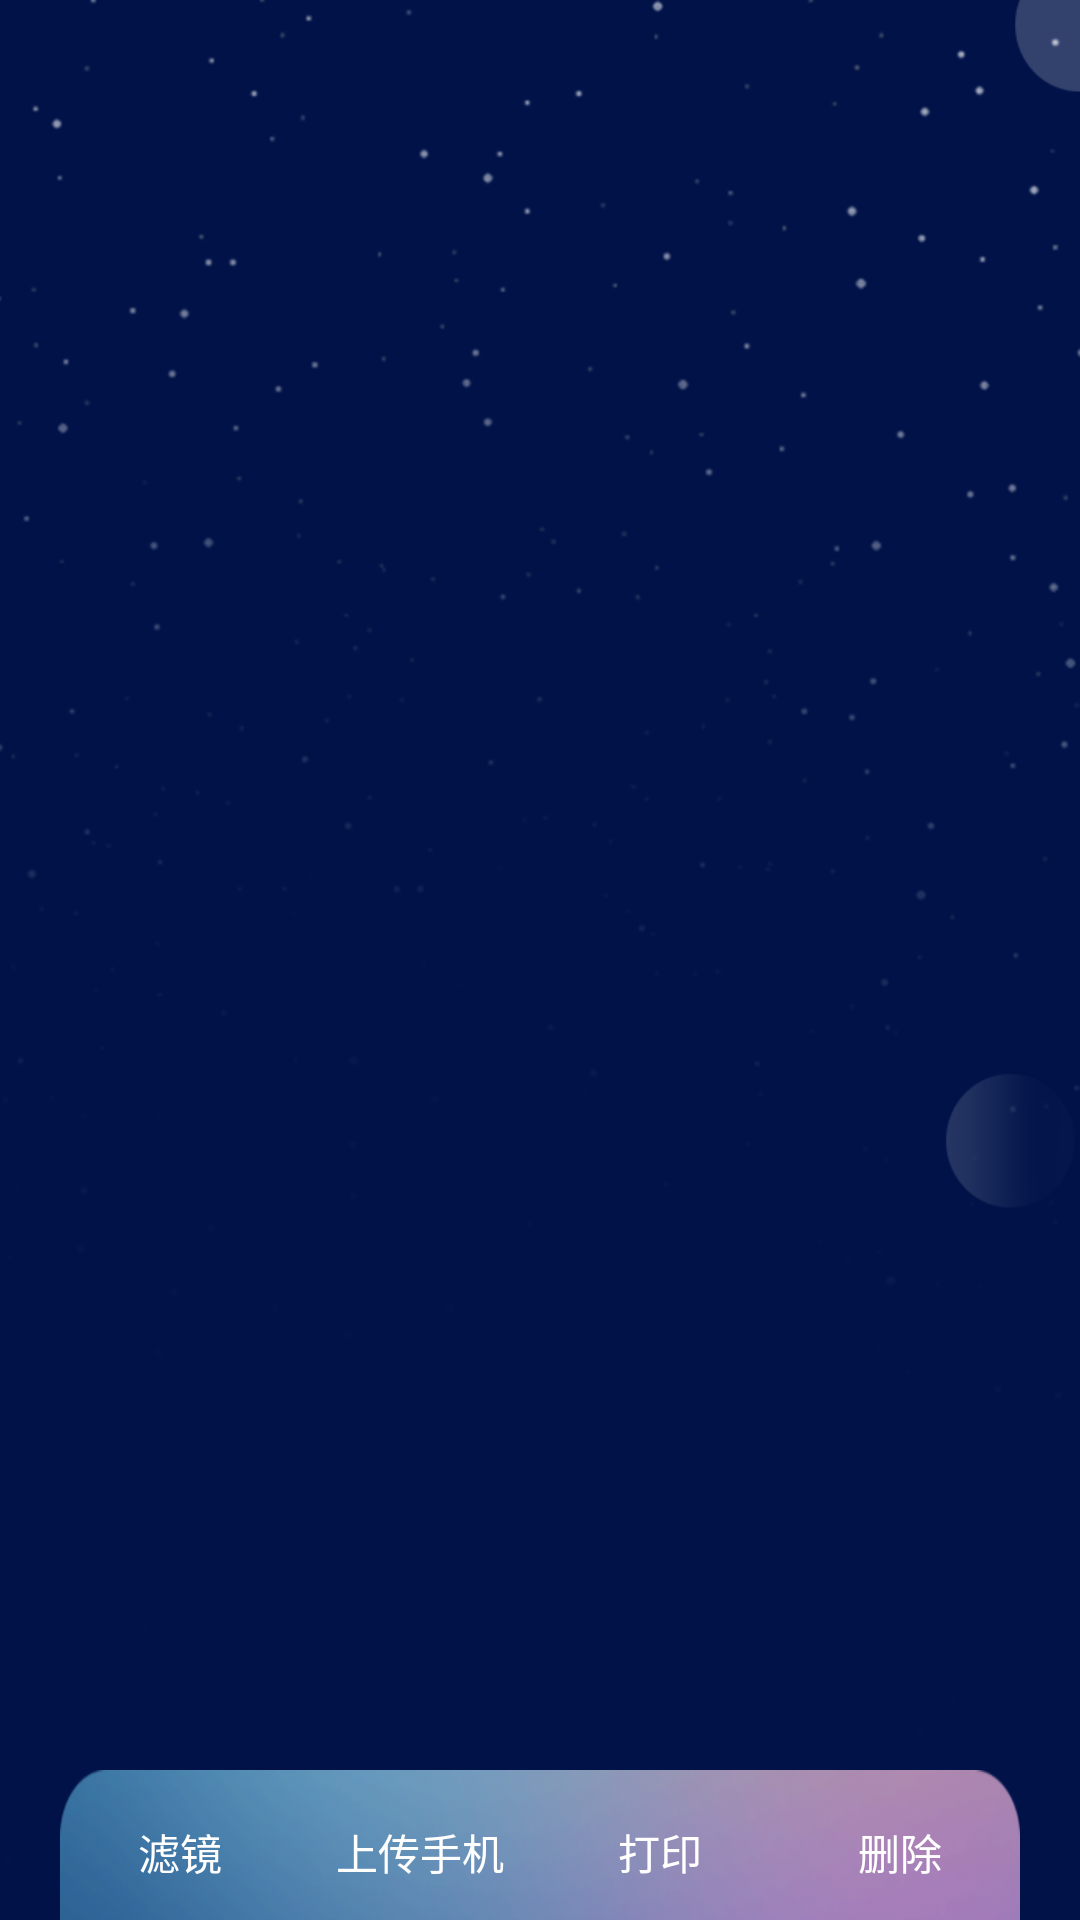

Android layout source for this screen:
<!-- AndroidManifest.xml: application theme AppTheme -->
<!-- res/layout/activity_imgview.xml -->
<?xml version="1.0" encoding="utf-8"?>
<RelativeLayout xmlns:android="http://schemas.android.com/apk/res/android"
    android:layout_width="match_parent"
    android:layout_height="match_parent"
    android:background="@drawable/main_background"
    android:orientation="vertical">

    <android.support.v4.view.ViewPager
        android:id="@+id/viewpager"
        android:layout_width="match_parent"
        android:layout_height="match_parent"
        android:background="@color/transparent" />

    <ImageView
        android:id="@+id/iv_imgforlj"
        android:scaleType="fitXY"
        android:layout_width="match_parent"
        android:layout_height="match_parent"
        android:background="@color/transparent"
        android:visibility="gone" />

    <LinearLayout
        android:id="@+id/ll_back_photo"
        android:layout_width="match_parent"
        android:layout_height="match_parent"
        android:background="@color/white"
        android:visibility="gone">

        <TextView
            android:layout_width="match_parent"
            android:layout_height="match_parent"
            android:gravity="center"
            android:text="没有照片，点击返回拍照"
            android:textColor="@color/black"
            android:textSize="15sp" />
    </LinearLayout>

    <RelativeLayout
        android:layout_width="match_parent"
        android:layout_height="wrap_content"
        android:layout_alignParentBottom="true">

        <LinearLayout
            android:id="@+id/ll_containor"
            android:layout_width="match_parent"
            android:layout_height="50dp"
            android:layout_alignParentBottom="true"
            android:layout_marginLeft="20dp"
            android:layout_marginRight="20dp"
            android:background="@drawable/bottom_bg"
            android:weightSum="4">

            <TextView
                android:id="@+id/tv_lvjing"
                android:layout_width="0dp"
                android:layout_height="match_parent"
                android:layout_weight="1"
                android:gravity="center"
                android:paddingTop="5dp"
                android:text="滤镜"
                android:textColor="@color/white" />

            <TextView
                android:id="@+id/tv_upLode"
                android:layout_width="0dp"
                android:layout_height="match_parent"
                android:layout_weight="1"
                android:gravity="center"
                android:paddingTop="5dp"
                android:text="上传手机"
                android:textColor="@color/white" />

            <TextView
                android:id="@+id/tv_dayin"
                android:layout_width="0dp"
                android:layout_height="match_parent"
                android:layout_weight="1"
                android:gravity="center"
                android:paddingTop="5dp"
                android:text="打印"
                android:textColor="@color/white" />

            <TextView
                android:id="@+id/tv_delect"
                android:layout_width="0dp"
                android:layout_height="match_parent"
                android:layout_weight="1"
                android:gravity="center"
                android:paddingTop="5dp"
                android:text="删除"
                android:textColor="@color/white" />
        </LinearLayout>

        <LinearLayout
            android:visibility="gone"
            android:id="@+id/ll_rc_containor"
            android:layout_width="match_parent"
            android:layout_height="150dp"
            android:layout_alignParentBottom="true"
            android:background="@drawable/lj_item_bg"
            android:orientation="vertical"
            android:paddingLeft="10dp"
            android:paddingRight="10dp">


            <android.support.v7.widget.RecyclerView
                android:id="@+id/recyclerView"
                android:layout_width="match_parent"
                android:layout_height="wrap_content"
                android:layout_marginTop="15dp"
                android:background="@color/transparent" />

            
            
            
            
            

            <LinearLayout
                android:layout_width="match_parent"
                android:layout_height="wrap_content"
                android:gravity="center"
                android:padding="5dp">

                <LinearLayout
                    android:id="@+id/ll_delete_containor"
                    android:layout_width="wrap_content"
                    android:layout_height="wrap_content">

                    <ImageView
                        android:layout_width="20dp"
                        android:layout_height="20dp"
                        android:layout_gravity="center"
                        android:layout_margin="10dp"
                        android:src="@drawable/delete" />
                </LinearLayout>

                <TextView
                    android:layout_width="0dp"
                    android:layout_height="wrap_content"
                    android:layout_weight="1"
                    android:gravity="center"
                    android:textColor="@color/white" />

                <LinearLayout
                    android:id="@+id/ll_confirm_containor"
                    android:layout_width="wrap_content"
                    android:layout_height="wrap_content">

                    <ImageView
                        android:layout_width="20dp"
                        android:layout_height="20dp"
                        android:layout_gravity="center"
                        android:layout_margin="10dp"
                        android:src="@drawable/confirm" />
                </LinearLayout>
            </LinearLayout>

        </LinearLayout>

    </RelativeLayout>

</RelativeLayout>
<!-- resources referenced by this layout -->
<resources>
  <color name="black">#000000</color>
  <color name="transparent">#00000000</color>
  <color name="white">#ffffff</color>
  <!-- drawable bottom_bg: png bitmap (drawable, 39571 bytes) -->
  <!-- drawable confirm: png bitmap (drawable, 950 bytes) -->
  <!-- drawable delete: png bitmap (drawable, 971 bytes) -->
  <!-- drawable lj_item_bg: png bitmap (drawable, 579767 bytes) -->
  <!-- drawable main_background: png bitmap (drawable, 51722 bytes) -->
  <style name="AppTheme" parent="Theme.AppCompat.Light.DarkActionBar">
          
          <item name="colorPrimary">@color/colorPrimary</item>
          <item name="colorPrimaryDark">@color/colorPrimaryDark</item>
          <item name="colorAccent">@color/colorAccent</item>
  
          <item name="android:windowNoTitle">true</item>
          <item name="android:windowFullscreen">true</item>
          <item name="android:windowContentOverlay">@null</item>
          <item name="windowNoTitle">true</item>
          <item name="windowActionBar">false</item>
      </style>
  <color name="colorPrimary">#3F51B5</color>
  <color name="colorPrimaryDark">#303F9F</color>
  <color name="colorAccent">#FF4081</color>
</resources>
